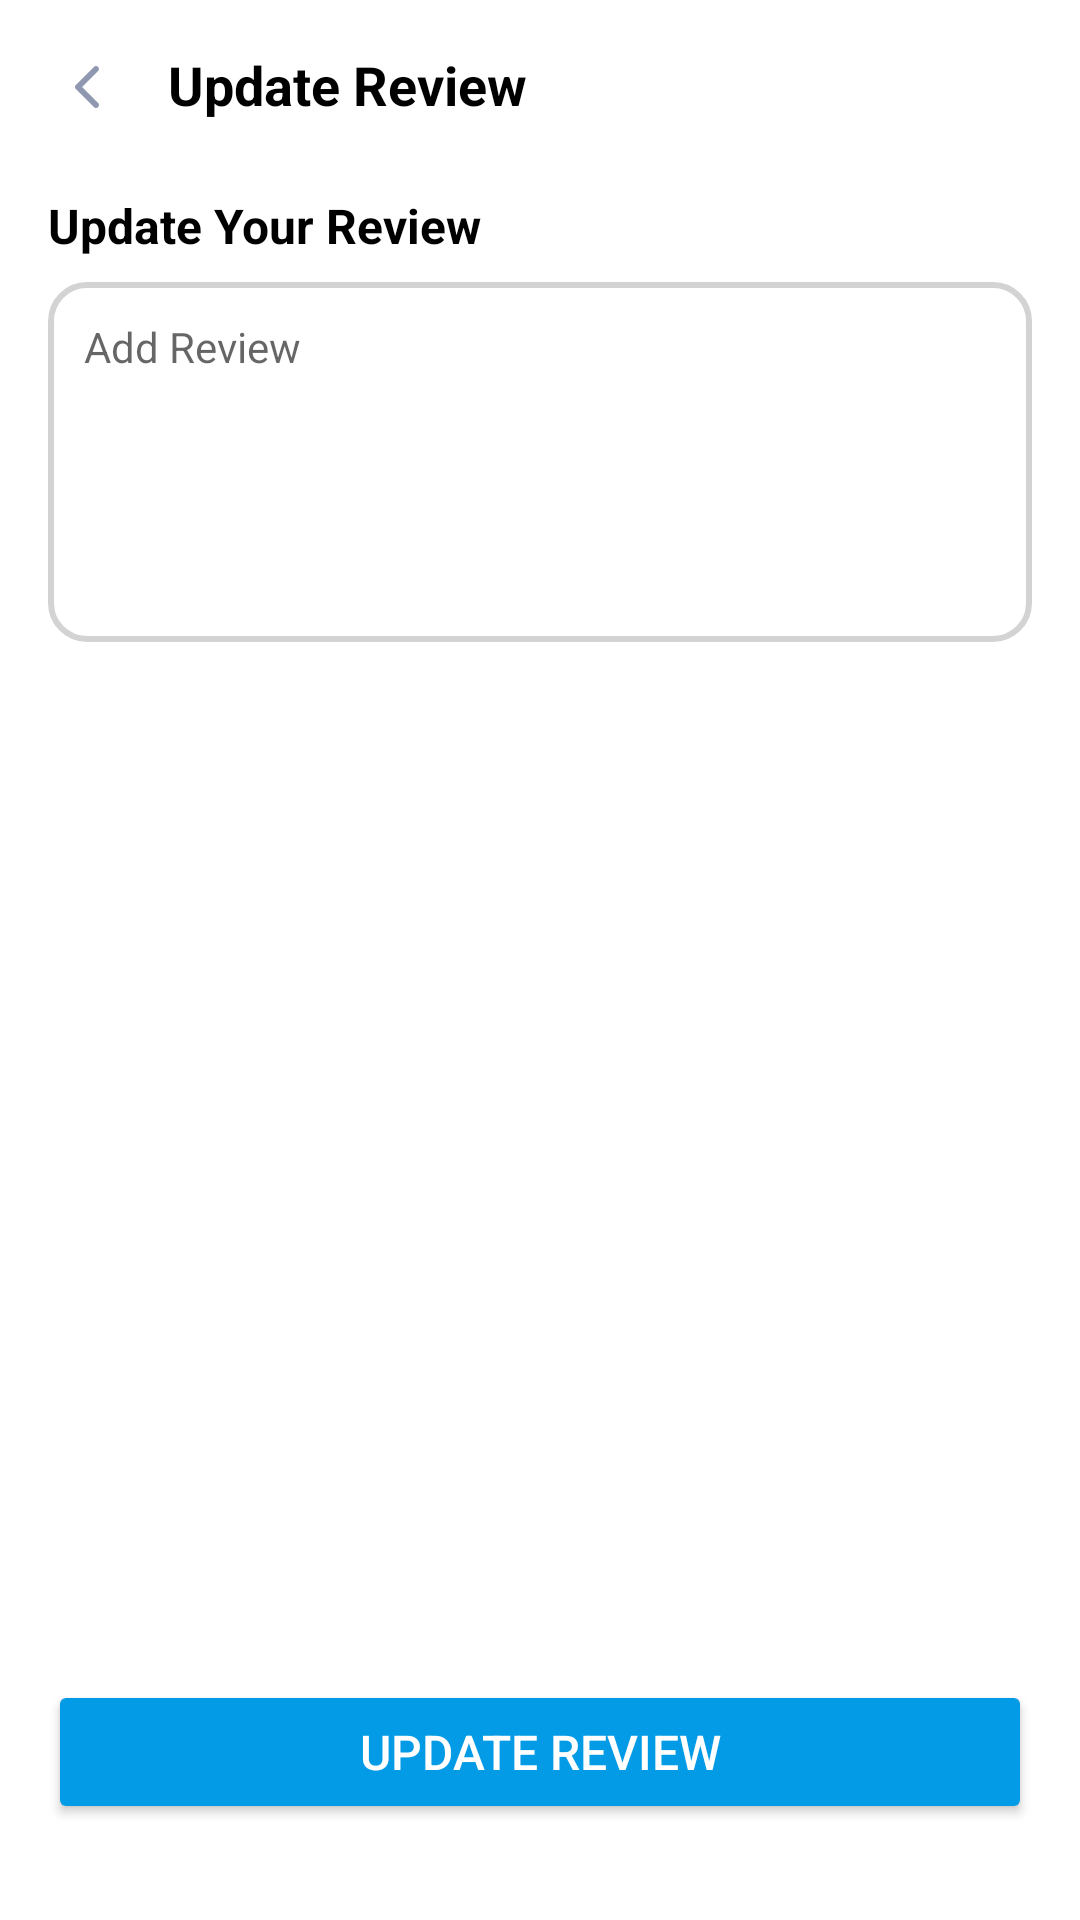

The Android layout XML behind this screen, and the referenced resources:
<!-- AndroidManifest.xml: application theme Theme.EcommerceCustomersEAD -->
<!-- res/layout/fragment_review_update.xml -->
<?xml version="1.0" encoding="utf-8"?>
<RelativeLayout xmlns:android="http://schemas.android.com/apk/res/android"
    xmlns:tools="http://schemas.android.com/tools"
    android:layout_width="match_parent"
    android:layout_height="match_parent"
    tools:context=".fragments.ReviewUpdateFragment"
    android:background="@color/white"
    android:padding="16dp">

    
    <LinearLayout
        android:id="@+id/topSection"
        android:layout_width="match_parent"
        android:layout_height="wrap_content"
        android:orientation="horizontal"
        android:gravity="center_vertical">

        <ImageView
            android:id="@+id/backButton"
            android:layout_width="24dp"
            android:layout_height="24dp"
            android:src="@drawable/ic_back_arrow"
            android:contentDescription="Back" />

        <TextView
            android:id="@+id/tvTitle"
            android:layout_width="wrap_content"
            android:layout_height="wrap_content"
            android:text="Update Review"
            android:textSize="18sp"
            android:textStyle="bold"
            android:textColor="@color/black"
            android:layout_marginStart="16dp" />
    </LinearLayout>

    
    <TextView
        android:id="@+id/tvUpdateYourReview"
        android:layout_width="wrap_content"
        android:layout_height="wrap_content"
        android:text="Update Your Review"
        android:textStyle="bold"
        android:textSize="16sp"
        android:textColor="@color/black"
        android:layout_below="@id/topSection"
        android:layout_marginTop="24dp"
        android:layout_marginBottom="8dp" />

    
    <EditText
        android:id="@+id/etReviewInput"
        android:layout_width="match_parent"
        android:layout_height="120dp"
        android:hint="Add Review"
        android:background="@drawable/rounded_border"
        android:padding="12dp"
        android:textColor="@color/black"
        android:textSize="14sp"
        android:gravity="top"
        android:inputType="textMultiLine"
        android:layout_below="@id/tvUpdateYourReview" />

    
    <Button
        android:id="@+id/btnUpdateReview"
        android:layout_width="match_parent"
        android:layout_height="wrap_content"
        android:text="Update Review"
        android:backgroundTint="@color/light_blue_600"
        android:textColor="@color/white"
        android:textSize="16sp"
        android:layout_alignParentBottom="true"
        android:layout_marginTop="16dp"
        android:layout_marginBottom="16dp" />

</RelativeLayout>
<!-- resources referenced by this layout -->
<resources>
  <color name="black">#FF000000</color>
  <color name="light_blue_600">#039be5</color>
  <color name="white">#FFFFFFFF</color>
  <!-- drawable ic_back_arrow (drawable) -->
  <vector xmlns:android="http://schemas.android.com/apk/res/android"
      android:width="24dp"
      android:height="24dp"
      android:viewportWidth="24.0"
      android:viewportHeight="24.0">
      <path
          android:pathData="M15.293,19.707C15.683,20.098 16.317,20.098 16.707,19.707C17.098,19.317 17.098,18.683 16.707,18.293L15.293,19.707ZM10,13L9.293,12.293C8.902,12.683 8.902,13.317 9.293,13.707L10,13ZM16.707,7.707C17.098,7.317 17.098,6.683 16.707,6.293C16.317,5.902 15.683,5.902 15.293,6.293L16.707,7.707ZM16.707,18.293L10.707,12.293L9.293,13.707L15.293,19.707L16.707,18.293ZM10.707,13.707L16.707,7.707L15.293,6.293L9.293,12.293L10.707,13.707Z"
          android:fillColor="#9098B1"/>
  </vector>
  <!-- drawable rounded_border (drawable) -->
  <?xml version="1.0" encoding="utf-8"?>
  <shape xmlns:android="http://schemas.android.com/apk/res/android"
      android:shape="rectangle">
  
      
      <corners android:radius="12dp" />
  
      
      <stroke
          android:width="2dp"
          android:color="@color/light_gray" />
  
      
      <solid android:color="@android:color/white" />
  
      
      <padding
          android:left="8dp"
          android:right="8dp"
          android:top="8dp"
          android:bottom="8dp" />
  </shape>
  <style name="Theme.EcommerceCustomersEAD" parent="Theme.MaterialComponents.DayNight.DarkActionBar">
          
          <item name="colorPrimary">@color/purple_500</item>
          <item name="colorPrimaryVariant">@color/purple_700</item>
          <item name="colorOnPrimary">@color/white</item>
          
          <item name="colorSecondary">@color/teal_200</item>
          <item name="colorSecondaryVariant">@color/teal_700</item>
          <item name="colorOnSecondary">@color/black</item>
          
          <item name="android:statusBarColor">?attr/colorPrimaryVariant</item>
          
      </style>
  <color name="light_gray">#D3D3D3</color>
  <color name="purple_500">#FF6200EE</color>
  <color name="purple_700">#FF3700B3</color>
  <color name="teal_200">#FF03DAC5</color>
  <color name="teal_700">#FF018786</color>
</resources>
